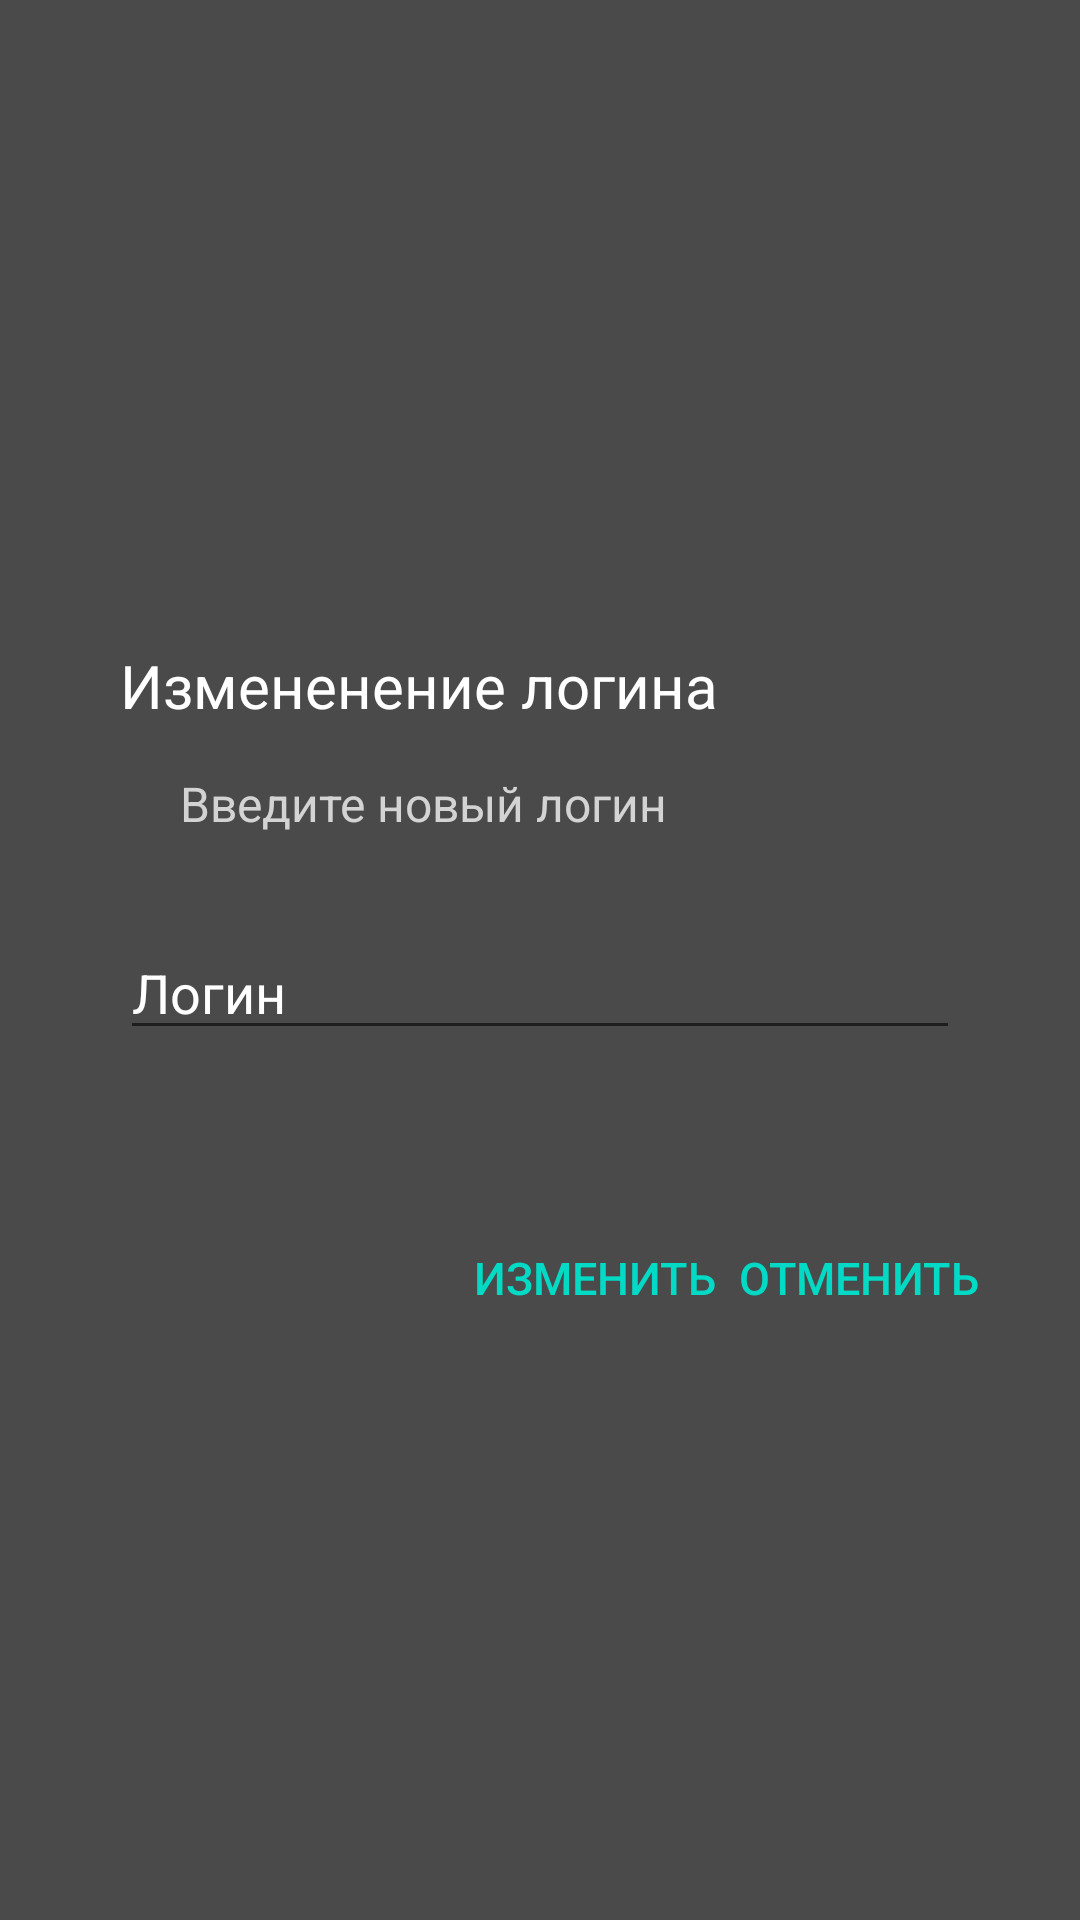

Here is an Android app screen rendered from its layout file. Give the layout XML and the strings, colors and styles it references.
<!-- AndroidManifest.xml: application theme Theme.ProbSession -->
<!-- res/layout/rename_login.xml -->
<?xml version="1.0" encoding="utf-8"?>
<RelativeLayout xmlns:android="http://schemas.android.com/apk/res/android"
    android:layout_width="match_parent"
    android:layout_height="match_parent"
    android:background="@color/grey_dark">

    <RelativeLayout
        android:layout_width="340dp"
        android:layout_height="270dp"
        android:layout_centerInParent="true">

        <TextView
            android:id="@+id/TitleAl"
            android:layout_width="wrap_content"
            android:layout_height="wrap_content"
            android:layout_alignParentStart="true"
            android:layout_alignParentTop="true"
            android:layout_marginStart="30dp"
            android:layout_marginTop="30dp"
            android:text="@string/rename_login"
            android:textColor="@color/white"
            android:textSize="20sp" />

        <TextView
            android:id="@+id/textVod"
            android:layout_width="wrap_content"
            android:layout_height="wrap_content"
            android:layout_below="@+id/TitleAl"
            android:layout_alignParentStart="true"
            android:layout_marginStart="50dp"
            android:layout_marginTop="15dp"
            android:text="@string/scan_log"
            android:textColor="@color/grey_light"
            android:textSize="16dp" />

        <EditText
            android:id="@+id/login"
            android:layout_width="match_parent"
            android:layout_height="wrap_content"
            android:layout_below="@+id/textVod"
            android:layout_centerHorizontal="true"
            android:layout_marginStart="60dp"
            android:layout_marginTop="30dp"
            android:hint="@string/hint_log"
            android:inputType="text"
            android:textColor="@color/white"
            android:textColorHint="@color/white" />

        <Button
            android:id="@+id/cancel"
            android:layout_width="wrap_content"
            android:layout_height="wrap_content"
            android:layout_alignParentEnd="true"
            android:layout_alignParentBottom="true"
            android:layout_marginEnd="20dp"
            android:layout_marginBottom="5dp"
            android:background="@color/qw"
            android:text="@string/cancel"
            android:textColor="@color/teal_200"
            android:textSize="15sp" />

        <Button
            android:id="@+id/rename"
            android:layout_width="wrap_content"
            android:layout_height="wrap_content"
            android:layout_alignParentBottom="true"
            android:layout_marginBottom="5dp"
            android:layout_toStartOf="@+id/cancel"
            android:background="@color/qw"
            android:text="@string/rename"
            android:textColor="@color/teal_200"
            android:textSize="15sp" />


    </RelativeLayout>

</RelativeLayout>
<!-- resources referenced by this layout -->
<resources>
  <color name="grey_dark">#4A4A4A</color>
  <color name="grey_light">#D3D3D3</color>
  <color name="qw">#00000000</color>
  <color name="teal_200">#FF03DAC5</color>
  <color name="white">#FFFFFFFF</color>
  <string name="cancel">Отменить</string>
  <string name="hint_log">Логин</string>
  <string name="rename">Изменить</string>
  <string name="rename_login">Измененение логина</string>
  <string name="scan_log">Введите новый логин</string>
  <style name="Theme.ProbSession" parent="Theme.MaterialComponents.Light.NoActionBar.Bridge">
          
          <item name="colorPrimary">@color/purple_500</item>
          <item name="colorPrimaryVariant">@color/purple_700</item>
          <item name="colorOnPrimary">@color/white</item>
          
          <item name="colorSecondary">@color/teal_200</item>
          <item name="colorSecondaryVariant">@color/teal_700</item>
          <item name="colorOnSecondary">@color/black</item>
          
          <item name="android:statusBarColor" tools:targetApi="l">?attr/colorPrimaryVariant</item>
          
      </style>
  <color name="purple_500">#FF6200EE</color>
  <color name="purple_700">#FF3700B3</color>
  <color name="teal_700">#FF018786</color>
  <color name="black">#FF000000</color>
</resources>
